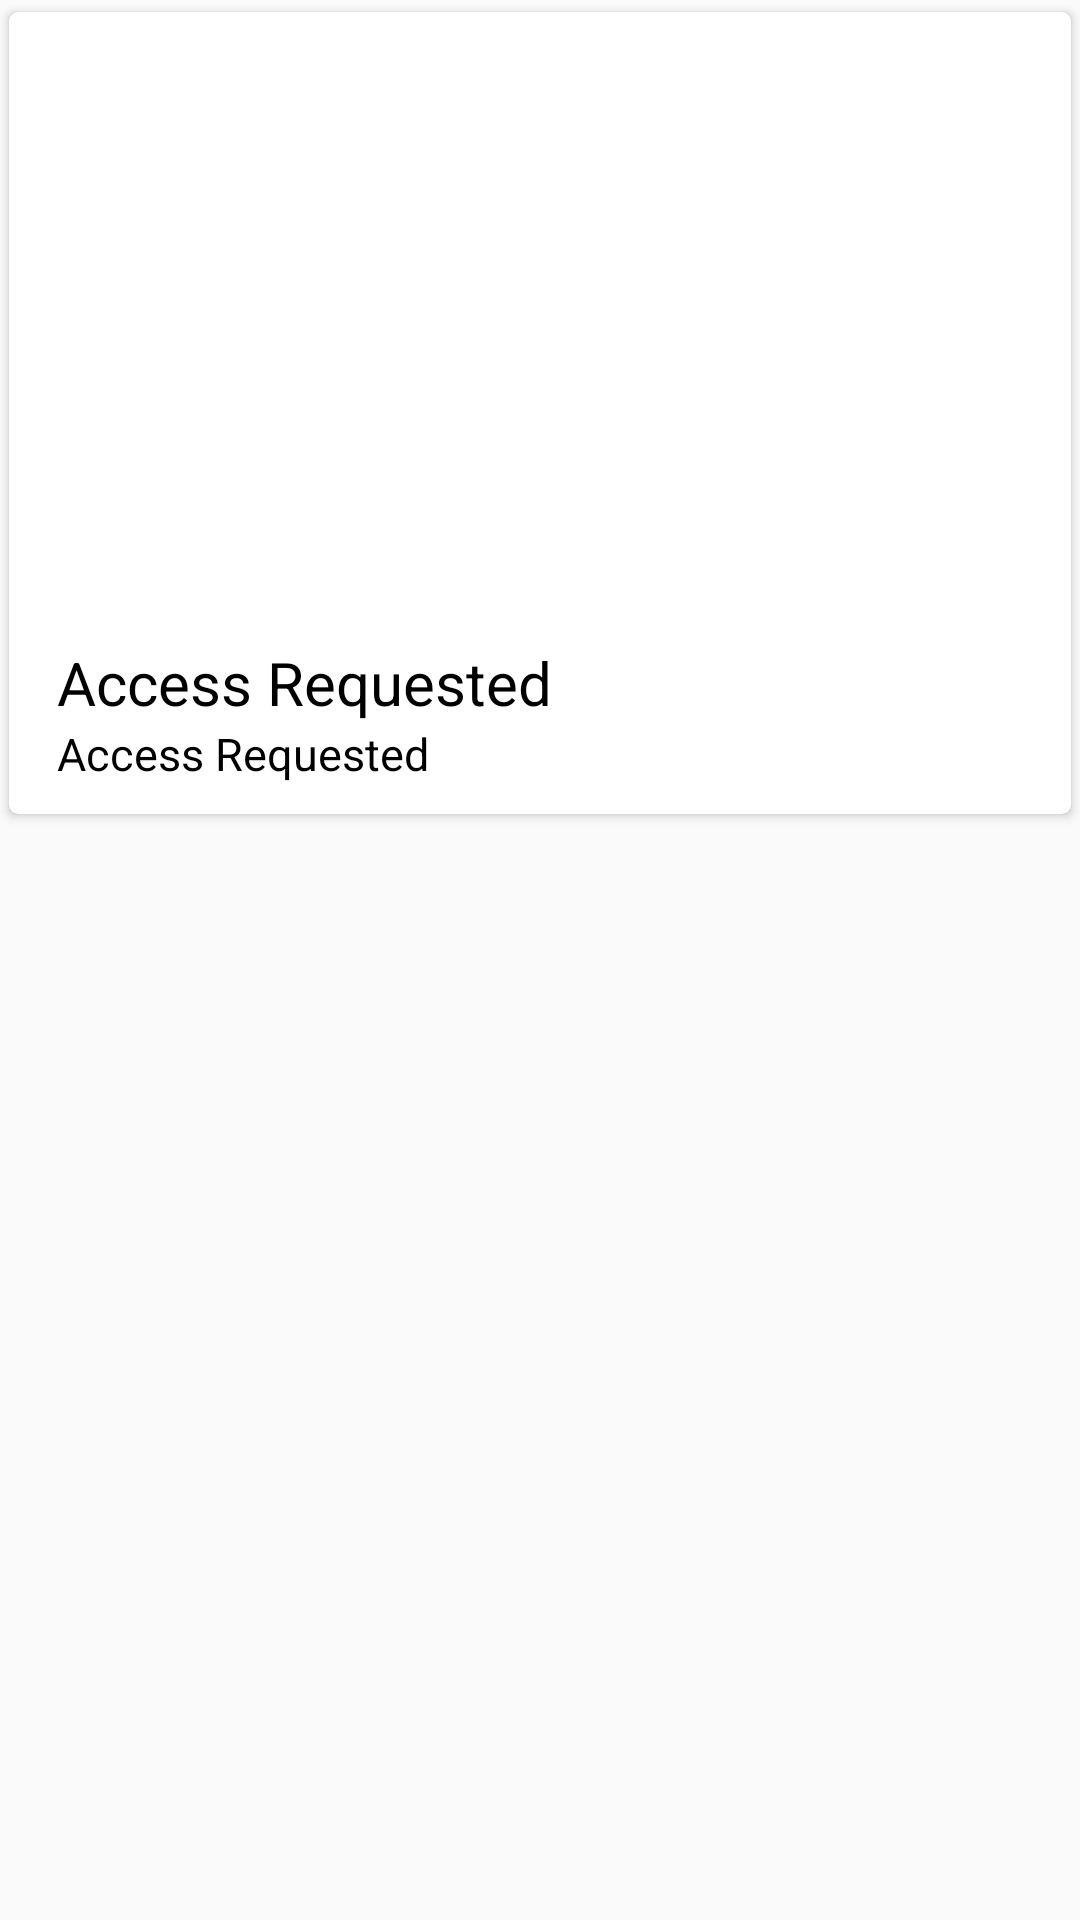

Here is an Android app screen rendered from its layout file. Give the layout XML and the strings, colors and styles it references.
<!-- AndroidManifest.xml: application theme AppTheme -->
<!-- res/layout/image_history_list.xml -->
<?xml version="1.0" encoding="utf-8"?>
<LinearLayout xmlns:android="http://schemas.android.com/apk/res/android"
    android:layout_width="match_parent"
    android:layout_height="wrap_content"
    android:orientation="vertical"
    xmlns:app="http://schemas.android.com/apk/res-auto">

    
        
        
        
        
        

        
            
            
            
            
            
            

            
                
                
                
                
                
                
                

            
                
                
                
                
                
                
        

        
            
            
            
            
            
            
    

    
        
        
        

    <android.support.v7.widget.CardView
        android:id="@+id/card_view"
        android:layout_width="match_parent"
        android:layout_height="wrap_content"
        android:visibility="visible"
        app:cardCornerRadius="3dp"
        app:cardElevation="2dp"
        app:cardUseCompatPadding="true">

        <LinearLayout
            android:layout_width="match_parent"
            android:layout_height="match_parent"
            android:orientation="vertical">

            <ImageView
                android:id="@+id/history_image"
                android:layout_width="match_parent"
                android:layout_height="200dp"
                android:adjustViewBounds="true"
                android:scaleType="centerCrop"
                android:src="@drawable/ubc" />

            <TextView
                android:id="@+id/history_access_status"
                android:layout_width="match_parent"
                android:layout_height="wrap_content"
                android:ellipsize="end"
                android:maxLines="2"
                android:paddingLeft="16dp"
                android:paddingRight="16dp"
                android:paddingTop="10dp"
                android:scrollHorizontally="true"
                android:text="Access Requested"
                android:textColor="@color/black"
                android:textSize="20sp" />

            <TextView
                android:id="@+id/history_access_date"
                android:layout_width="match_parent"
                android:layout_height="wrap_content"
                android:ellipsize="end"
                android:maxLines="2"
                android:paddingLeft="16dp"
                android:paddingRight="16dp"
                android:paddingBottom="10dp"
                android:scrollHorizontally="true"
                android:text="Access Requested"
                android:textColor="@color/black"
                android:textSize="15sp" />


        </LinearLayout>
    </android.support.v7.widget.CardView>

</LinearLayout>
<!-- resources referenced by this layout -->
<resources>
  <color name="black">#000000</color>
  <style name="AppTheme" parent="Theme.AppCompat.Light.DarkActionBar">
          
          <item name="colorPrimary">@color/colorPrimary</item>
          <item name="colorPrimaryDark">@color/colorPrimaryDark</item>
          <item name="colorAccent">@color/colorAccent</item>
      </style>
  <color name="colorPrimary">#2196F3</color>
  <color name="colorPrimaryDark">#1565C0</color>
  <color name="colorAccent">#1DE9B6</color>
</resources>
